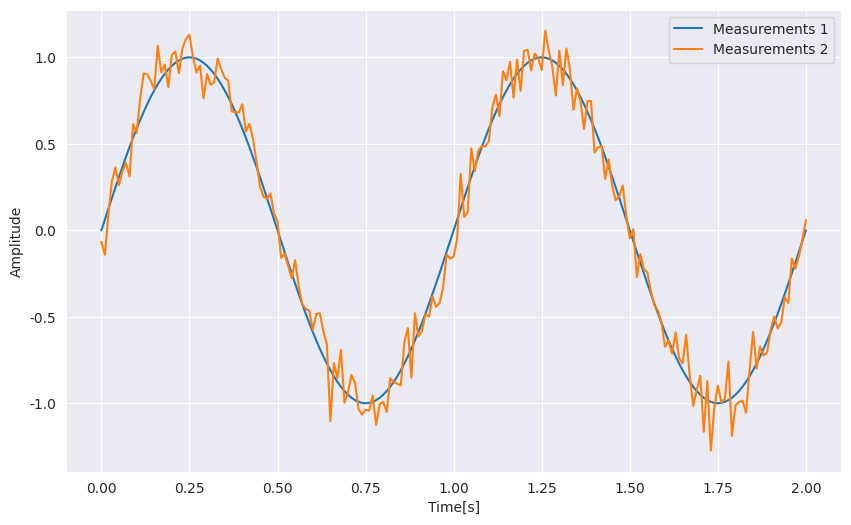

This chart was generated by the following Python code:
import numpy as np
import matplotlib.pyplot as plt
import seaborn as sns


f = 1
fs = 100


x = np.arange(2*fs+1)
measurements1 = [np.sin(2*np.pi*f*i/fs) for i in x]


noise = np.random.normal(0, 0.1, len(x))
measurements2 = measurements1 + noise


plt.figure(figsize=(10, 6))
sns.set_style(style="darkgrid")
plt.plot([i/100 for i in x], measurements1)
plt.plot([i/100 for i in x], measurements2)
plt.ylabel("Amplitude"), plt.xlabel("Time[s]")
plt.legend(['Measurements 1', 'Measurements 2'])
plt.show()
